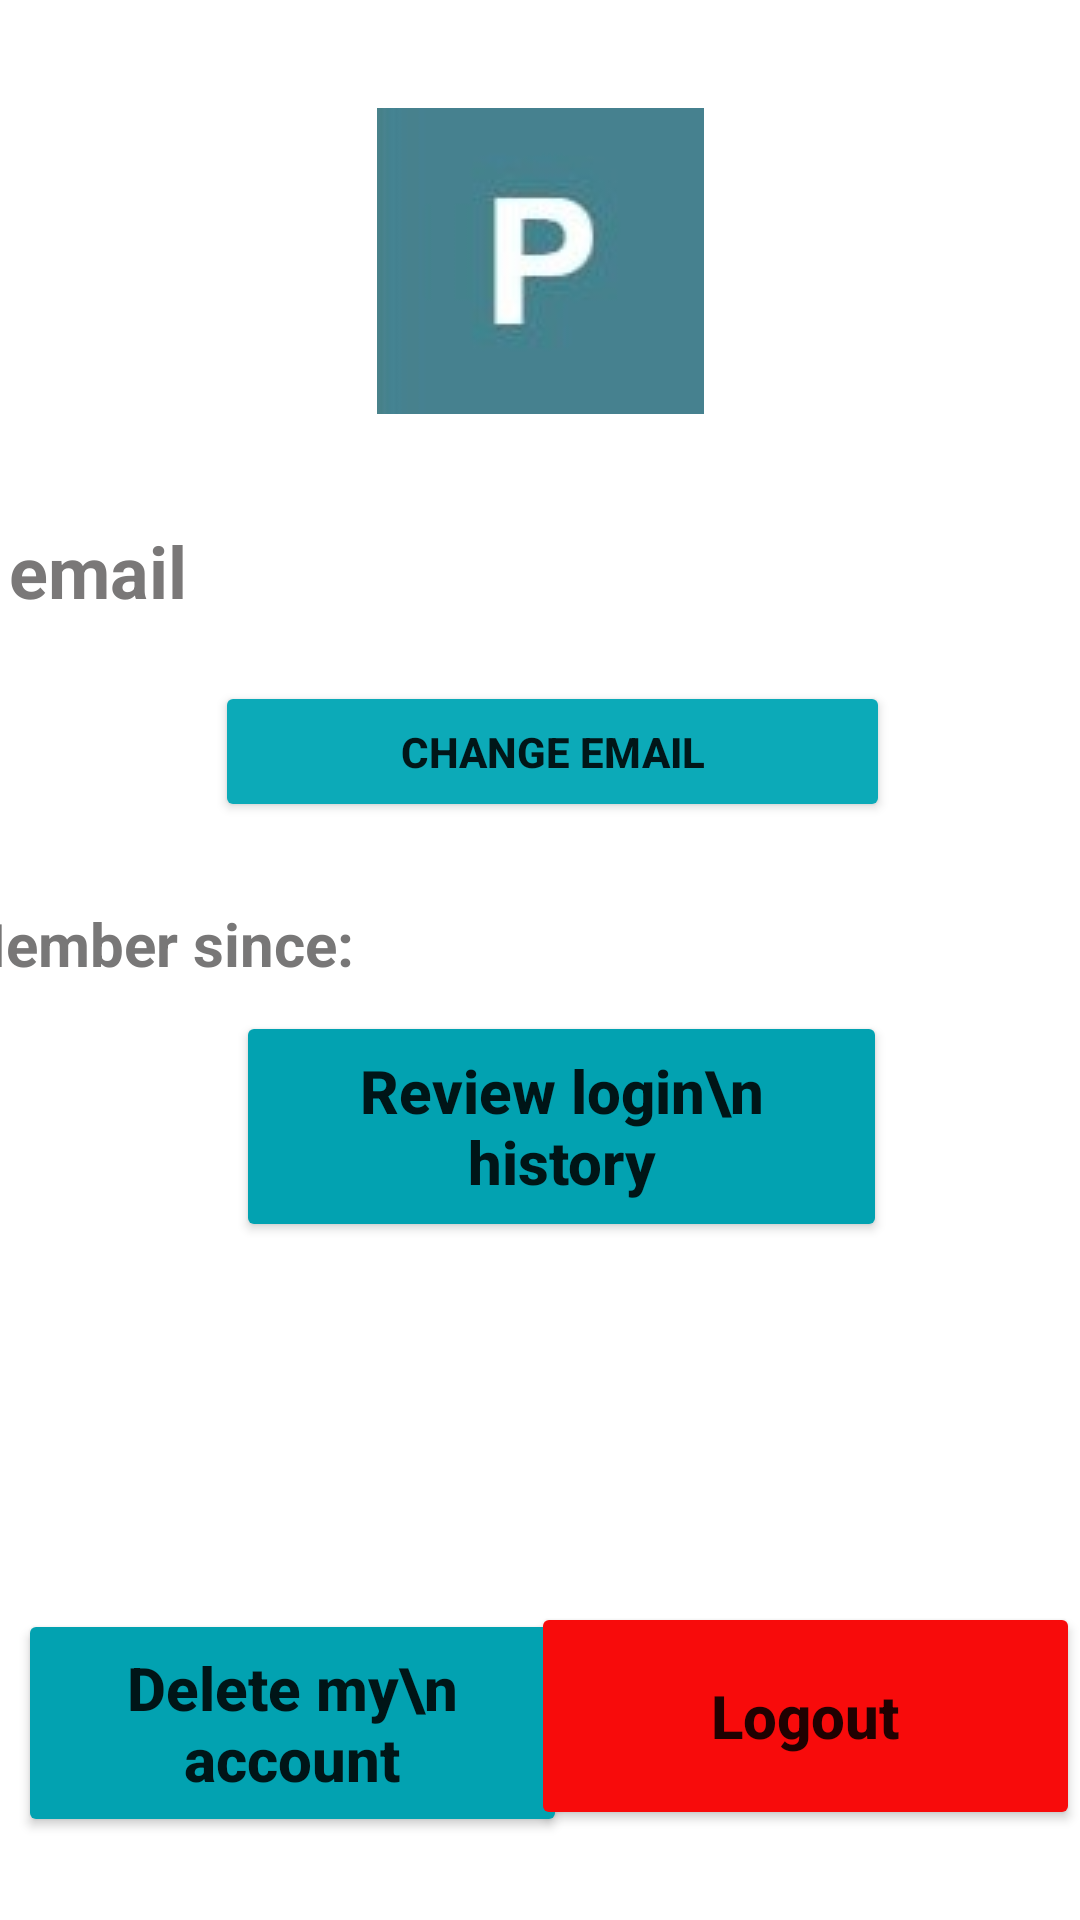

This screen was rendered from an Android layout file. Write that file and the resources it references.
<!-- AndroidManifest.xml: application theme Theme.StocksApplication -->
<!-- res/layout/activity_profile.xml -->
<?xml version="1.0" encoding="utf-8"?>
<androidx.constraintlayout.widget.ConstraintLayout xmlns:android="http://schemas.android.com/apk/res/android"
    xmlns:app="http://schemas.android.com/apk/res-auto"
    xmlns:tools="http://schemas.android.com/tools"
    android:layout_width="match_parent"
    android:layout_height="match_parent"
    tools:context=".ProfileActivity">

    <Button
        android:id="@+id/deletebtn"
        android:layout_width="183dp"
        android:layout_height="76dp"
        android:layout_marginStart="24dp"
        android:layout_marginBottom="24dp"
        android:backgroundTint="#02A2B1"
        android:text="Delete my\n account"
        android:textAllCaps="false"
        android:textSize="20sp"
        android:textStyle="bold"
        app:layout_constraintBottom_toBottomOf="parent"
        app:layout_constraintEnd_toStartOf="@+id/reviewBtn"
        app:layout_constraintHorizontal_bias="0.142"
        app:layout_constraintStart_toStartOf="parent"
        app:layout_constraintTop_toBottomOf="@+id/reviewBtn"
        app:layout_constraintVertical_bias="0.972" />

    <androidx.constraintlayout.utils.widget.ImageFilterView
        android:id="@+id/imageFilterView"
        android:layout_width="wrap_content"
        android:layout_height="wrap_content"
        android:layout_marginTop="36dp"
        android:layout_marginBottom="16dp"
        app:layout_constraintBottom_toTopOf="@+id/email"
        app:layout_constraintEnd_toEndOf="parent"
        app:layout_constraintStart_toStartOf="parent"
        app:layout_constraintTop_toTopOf="parent"
        app:srcCompat="@drawable/appicon" />

    <TextView
        android:id="@+id/email"
        android:layout_width="379dp"
        android:layout_height="37dp"
        android:layout_marginTop="16dp"
        android:layout_marginBottom="8dp"
        android:paddingLeft="15dp"
        android:paddingTop="4dp"
        android:text="email"
        android:textColor="#7A7878"
        android:textSize="24sp"
        android:textStyle="bold"
        app:layout_constraintBottom_toTopOf="@+id/changebtn"
        app:layout_constraintEnd_toEndOf="parent"
        app:layout_constraintHorizontal_bias="0.656"
        app:layout_constraintStart_toStartOf="parent"
        app:layout_constraintTop_toBottomOf="@+id/imageFilterView" />

    <Button
        android:id="@+id/changebtn"
        android:layout_width="225dp"
        android:layout_height="47dp"
        android:layout_marginTop="12dp"
        android:backgroundTint="#0CAAB8"
        android:text="Change Email"
        android:textStyle="bold"
        app:layout_constraintBottom_toTopOf="@+id/member"
        app:layout_constraintEnd_toEndOf="parent"
        app:layout_constraintHorizontal_bias="0.532"
        app:layout_constraintStart_toStartOf="parent"
        app:layout_constraintTop_toBottomOf="@+id/email" />

    <TextView
        android:id="@+id/member"
        android:layout_width="391dp"
        android:layout_height="39dp"
        android:layout_marginTop="24dp"
        android:paddingLeft="15dp"
        android:paddingTop="3dp"
        android:text="Member since:"
        android:textColor="#787777"
        android:textSize="20sp"
        android:textStyle="bold"
        app:layout_constraintBottom_toTopOf="@+id/reviewBtn"
        app:layout_constraintEnd_toEndOf="parent"
        app:layout_constraintHorizontal_bias="1.0"
        app:layout_constraintStart_toStartOf="parent"
        app:layout_constraintTop_toBottomOf="@+id/changebtn" />

    <Button
        android:id="@+id/reviewBtn"
        android:layout_width="217dp"
        android:layout_height="77dp"
        android:backgroundTint="#02A2B1"
        android:text="Review login\n history"
        android:textAllCaps="false"
        android:textSize="20sp"
        android:textStyle="bold"
        app:layout_constraintEnd_toEndOf="parent"
        app:layout_constraintHorizontal_bias="0.551"
        app:layout_constraintStart_toStartOf="parent"
        app:layout_constraintTop_toBottomOf="@+id/member" />

    <Button
        android:id="@+id/logoutbtn"
        android:layout_width="183dp"
        android:layout_height="76dp"
        android:layout_marginStart="12dp"
        android:layout_marginEnd="24dp"
        android:layout_marginBottom="24dp"
        android:backgroundTint="#F80B0B"
        android:text="Logout"
        android:textAllCaps="false"
        android:textSize="20sp"
        android:textStyle="bold"
        app:layout_constraintBottom_toBottomOf="parent"
        app:layout_constraintEnd_toEndOf="parent"
        app:layout_constraintStart_toEndOf="@+id/deletebtn"
        app:layout_constraintTop_toBottomOf="@+id/reviewBtn"
        app:layout_constraintVertical_bias="0.953" />
</androidx.constraintlayout.widget.ConstraintLayout>
<!-- resources referenced by this layout -->
<resources>
  <!-- drawable appicon: jpg bitmap (drawable-v24, 20692 bytes) -->
  <style name="Theme.StocksApplication" parent="Theme.MaterialComponents.DayNight.DarkActionBar">
          
          <item name="colorPrimary">@color/purple_500</item>
          <item name="colorPrimaryVariant">@color/purple_700</item>
          <item name="colorOnPrimary">@color/white</item>
          
          <item name="colorSecondary">@color/teal_200</item>
          <item name="colorSecondaryVariant">@color/teal_700</item>
          <item name="colorOnSecondary">@color/black</item>
          
          <item name="android:statusBarColor" tools:targetApi="l">?attr/colorPrimaryVariant</item>
          
      </style>
  <color name="purple_500">#6DE4D6</color>
  <color name="purple_700">#FF3700B3</color>
  <color name="white">#F8F8F8</color>
  <color name="teal_200">#FF03DAC5</color>
  <color name="teal_700">#FF018786</color>
  <color name="black">#FF000000</color>
</resources>
